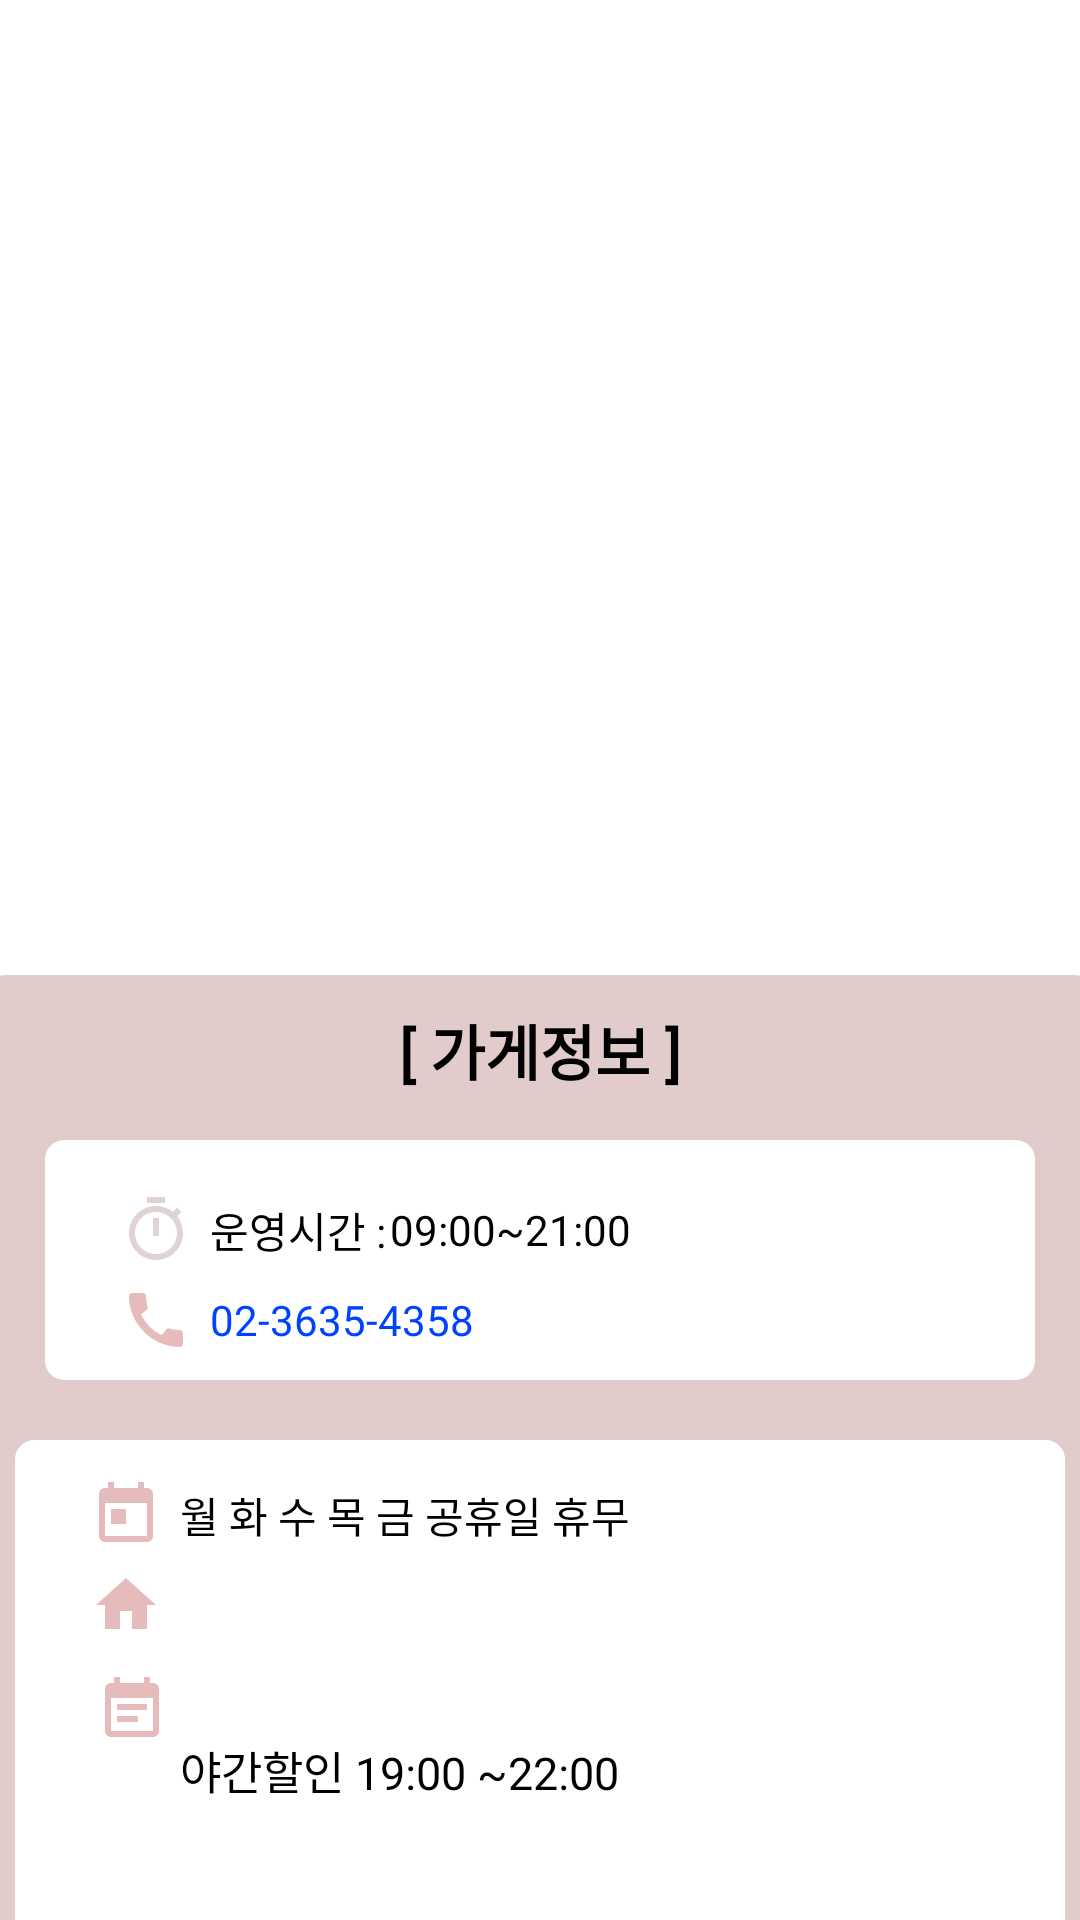

This screen was rendered from an Android layout file. Write that file and the resources it references.
<!-- AndroidManifest.xml: application theme Theme.FlowerGarden -->
<!-- res/layout/activity_main_owner.xml -->
<?xml version="1.0" encoding="utf-8"?>
<ScrollView
    xmlns:android="http://schemas.android.com/apk/res/android"
    xmlns:app="http://schemas.android.com/apk/res-auto"
    xmlns:tools="http://schemas.android.com/tools"
    android:layout_width="match_parent"
    android:fillViewport="true"
    android:layout_height="match_parent">
    <androidx.constraintlayout.widget.ConstraintLayout
        android:layout_width="match_parent"
        android:layout_height="wrap_content"
        tools:context=".StoreDetailActivity">

        <ImageView
            android:id="@+id/title"
            android:layout_width="120dp"
            android:layout_height="70dp"
            android:layout_marginTop="10dp"
            android:src="@drawable/title"
            app:layout_constraintEnd_toEndOf="parent"
            app:layout_constraintStart_toStartOf="parent"
            app:layout_constraintTop_toTopOf="parent" />

        <TextView
            android:id="@+id/nickNameTextView"
            android:layout_width="0dp"
            android:layout_height="wrap_content"
            android:fontFamily="@font/font"
            android:gravity="center"
            android:textColor="@color/black"
            android:textStyle="bold"
            app:layout_constraintEnd_toEndOf="parent"
            app:layout_constraintStart_toStartOf="parent"
            app:layout_constraintTop_toBottomOf="@id/title"
            tools:text="동호네 꽃집" />

        <ProgressBar
            android:id="@+id/progressBar"
            android:layout_width="wrap_content"
            android:layout_height="wrap_content"
            app:layout_constraintBottom_toBottomOf="@id/storeImage"
            app:layout_constraintEnd_toEndOf="parent"
            app:layout_constraintStart_toStartOf="parent"
            app:layout_constraintTop_toTopOf="@id/storeImage" />

        <ImageView
            android:id="@+id/storeImage"
            android:layout_width="0dp"
            android:layout_height="250dp"
            android:textAlignment="center"
            app:layout_constraintEnd_toEndOf="parent"
            app:layout_constraintStart_toStartOf="parent"
            app:layout_constraintTop_toBottomOf="@id/nickNameTextView" />

        <FrameLayout
            android:id="@+id/frameLayout"
            android:layout_width="match_parent"
            android:layout_height="match_parent">

            <View
                android:layout_width="380dp"
                android:layout_height="350dp"
                android:layout_gravity="center"
                android:layout_marginTop="180dp"
                android:background="@drawable/shape_view" />

            <View
                android:layout_width="330dp"
                android:layout_height="80dp"
                android:layout_gravity="center"
                android:layout_marginTop="100dp"
                android:background="@drawable/shape_view2" />

            <View
                android:layout_width="350dp"
                android:layout_height="180dp"
                android:layout_gravity="center"
                android:layout_marginTop="250dp"
                android:background="@drawable/shape_view2" />

            <ImageView
                android:layout_width="wrap_content"
                android:layout_height="wrap_content"
                android:layout_gravity="center|start"
                android:layout_marginStart="40dp"
                android:layout_marginTop="90dp"
                android:src="@drawable/ic_time" />

            <TextView
                android:layout_width="wrap_content"
                android:layout_height="wrap_content"
                android:layout_gravity="center|start"
                android:layout_marginStart="70dp"
                android:layout_marginTop="90dp"
                android:fontFamily="@font/font"
                android:text="운영시간 : "
                android:textColor="@color/black" />

            <TextView
                android:id="@+id/timeTextView"
                android:layout_width="wrap_content"
                android:layout_height="wrap_content"
                android:layout_gravity="center|start"
                android:layout_marginStart="130dp"
                android:layout_marginTop="90dp"
                android:fontFamily="@font/font"
                android:text="09:00~21:00"
                android:textColor="@color/black" />

            <ImageView
                android:layout_width="wrap_content"
                android:layout_height="wrap_content"
                android:layout_gravity="center|start"
                android:layout_marginStart="40dp"
                android:layout_marginTop="120dp"
                android:src="@drawable/ic_phone" />

            <TextView
                android:id="@+id/numberTextView"
                android:layout_width="wrap_content"
                android:layout_height="wrap_content"
                android:layout_gravity="center|start"
                android:layout_marginStart="70dp"
                android:layout_marginTop="120dp"
                android:fontFamily="@font/font"
                android:text="02-3635-4358"
                android:textColor="#0042FF" />

            <ImageView
                android:layout_width="wrap_content"
                android:layout_height="wrap_content"
                android:layout_gravity="center|start"
                android:layout_marginStart="30dp"
                android:layout_marginTop="185dp"
                android:layout_marginEnd="20dp"
                android:src="@drawable/ic_openday" />

            <TextView
                android:layout_width="wrap_content"
                android:layout_height="wrap_content"
                android:layout_gravity="center|start"
                android:layout_marginStart="60dp"
                android:layout_marginTop="185dp"
                android:id="@+id/openDayTextView"
                android:fontFamily="@font/font"
                android:text="월 화 수 목 금 공휴일 휴무"
                android:textColor="@color/black" />

            <TextView
                android:layout_width="wrap_content"
                android:layout_height="wrap_content"
                android:layout_gravity="center"
                android:layout_marginTop="30dp"
                android:fontFamily="@font/font"
                android:text="[ 가게정보 ]"
                android:textColor="@color/black"
                android:textSize="20sp"
                android:textStyle="bold"
                app:layout_constraintEnd_toEndOf="parent"
                app:layout_constraintStart_toStartOf="parent"
                app:layout_constraintTop_toBottomOf="@id/storeImage" />


            <ImageView
                android:layout_width="wrap_content"
                android:layout_height="wrap_content"
                android:layout_gravity="center|start"
                android:layout_marginStart="30dp"
                android:layout_marginTop="215dp"
                android:src="@drawable/ic_address" />

            <TextView
                android:id="@+id/addressTextView"
                android:layout_width="wrap_content"
                android:layout_height="wrap_content"
                android:layout_gravity="center|start"
                android:layout_marginStart="60dp"
                android:layout_marginTop="215dp"
                android:fontFamily="@font/font"
                android:gravity="center"
                android:textColor="@color/black"
                app:layout_constraintEnd_toEndOf="parent"
                app:layout_constraintStart_toStartOf="parent"
                tools:text="서울특별시 노원구 초안산로 2" />

            <ImageView
                android:layout_width="wrap_content"
                android:layout_height="wrap_content"
                android:layout_gravity="center|start"
                android:layout_marginStart="32dp"
                android:layout_marginTop="250dp"
                android:src="@drawable/ic_note" />

            <TextView

                android:id="@+id/informationTextView"
                android:layout_width="wrap_content"
                android:layout_height="wrap_content"
                android:layout_gravity="center|start"
                android:layout_marginStart="60dp"
                android:layout_marginTop="270dp"
                android:fontFamily="@font/font"
                android:text="야간할인 19:00 ~22:00"
                android:textColor="@color/black"
                android:textSize="15sp"
                app:layout_constraintEnd_toEndOf="parent"
                app:layout_constraintStart_toStartOf="parent"
                app:layout_constraintTop_toBottomOf="@id/storeImage" />
        </FrameLayout>

    </androidx.constraintlayout.widget.ConstraintLayout>
</ScrollView>
<!-- resources referenced by this layout -->
<resources>
  <!-- drawable ic_address (drawable) -->
  <vector android:height="24dp" android:tint="#E5BBBB"
      android:viewportHeight="24" android:viewportWidth="24"
      android:width="24dp" xmlns:android="http://schemas.android.com/apk/res/android">
      <path android:fillColor="@android:color/white" android:pathData="M10,20v-6h4v6h5v-8h3L12,3 2,12h3v8z"/>
  </vector>
  <!-- drawable ic_note (drawable) -->
  <vector android:height="24dp" android:tint="#E5BBBB"
      android:viewportHeight="24" android:viewportWidth="24"
      android:width="24dp" xmlns:android="http://schemas.android.com/apk/res/android">
      <path android:fillColor="@android:color/white" android:pathData="M17,10L7,10v2h10v-2zM19,3h-1L18,1h-2v2L8,3L8,1L6,1v2L5,3c-1.11,0 -1.99,0.9 -1.99,2L3,19c0,1.1 0.89,2 2,2h14c1.1,0 2,-0.9 2,-2L21,5c0,-1.1 -0.9,-2 -2,-2zM19,19L5,19L5,8h14v11zM14,14L7,14v2h7v-2z"/>
  </vector>
  <!-- drawable ic_openday (drawable) -->
  <vector android:height="24dp" android:tint="#E5BBBB"
      android:viewportHeight="24" android:viewportWidth="24"
      android:width="24dp" xmlns:android="http://schemas.android.com/apk/res/android">
      <path android:fillColor="@android:color/white" android:pathData="M19,3h-1L18,1h-2v2L8,3L8,1L6,1v2L5,3c-1.11,0 -1.99,0.9 -1.99,2L3,19c0,1.1 0.89,2 2,2h14c1.1,0 2,-0.9 2,-2L21,5c0,-1.1 -0.9,-2 -2,-2zM19,19L5,19L5,8h14v11zM7,10h5v5L7,15z"/>
  </vector>
  <!-- drawable ic_phone (drawable) -->
  <vector android:height="24dp" android:tint="#E5BBBB"
      android:viewportHeight="24" android:viewportWidth="24"
      android:width="24dp" xmlns:android="http://schemas.android.com/apk/res/android">
      <path android:fillColor="@android:color/white" android:pathData="M20.01,15.38c-1.23,0 -2.42,-0.2 -3.53,-0.56 -0.35,-0.12 -0.74,-0.03 -1.01,0.24l-1.57,1.97c-2.83,-1.35 -5.48,-3.9 -6.89,-6.83l1.95,-1.66c0.27,-0.28 0.35,-0.67 0.24,-1.02 -0.37,-1.11 -0.56,-2.3 -0.56,-3.53 0,-0.54 -0.45,-0.99 -0.99,-0.99H4.19C3.65,3 3,3.24 3,3.99 3,13.28 10.73,21 20.01,21c0.71,0 0.99,-0.63 0.99,-1.18v-3.45c0,-0.54 -0.45,-0.99 -0.99,-0.99z"/>
  </vector>
  <!-- drawable ic_time (drawable) -->
  <vector android:height="24dp" android:tint="#E1D3D3"
      android:viewportHeight="24" android:viewportWidth="24"
      android:width="24dp" xmlns:android="http://schemas.android.com/apk/res/android">
      <path android:fillColor="@android:color/white" android:pathData="M15,1L9,1v2h6L15,1zM11,14h2L13,8h-2v6zM19.03,7.39l1.42,-1.42c-0.43,-0.51 -0.9,-0.99 -1.41,-1.41l-1.42,1.42C16.07,4.74 14.12,4 12,4c-4.97,0 -9,4.03 -9,9s4.02,9 9,9 9,-4.03 9,-9c0,-2.12 -0.74,-4.07 -1.97,-5.61zM12,20c-3.87,0 -7,-3.13 -7,-7s3.13,-7 7,-7 7,3.13 7,7 -3.13,7 -7,7z"/>
  </vector>
  <!-- drawable shape_view (drawable) -->
  <?xml version="1.0" encoding="utf-8"?>
  <shape xmlns:android="http://schemas.android.com/apk/res/android" android:shape="rectangle">
      <stroke android:color="#E1CBCB" android:width="1dp"/>
      <solid android:color="#E1CBCB"/>
      <corners android:radius="12dp"/>
  </shape>
  <!-- drawable shape_view2 (drawable) -->
  <?xml version="1.0" encoding="utf-8"?>
  <shape xmlns:android="http://schemas.android.com/apk/res/android" android:shape="rectangle">
      <solid android:color="@color/white"/>
      <stroke android:color="@color/white" android:width="1dp"/>
      <corners android:radius="6dp"/>
  
  </shape>
  <style name="Theme.FlowerGarden" parent="Theme.MaterialComponents.Light.NoActionBar">
      </style>
  <!-- not gathered from this repository: default colours our renderer supplied (Android Studio template values) -->
  <color name="black">#FF000000</color>
  <color name="white">#FFFFFFFF</color>
</resources>
